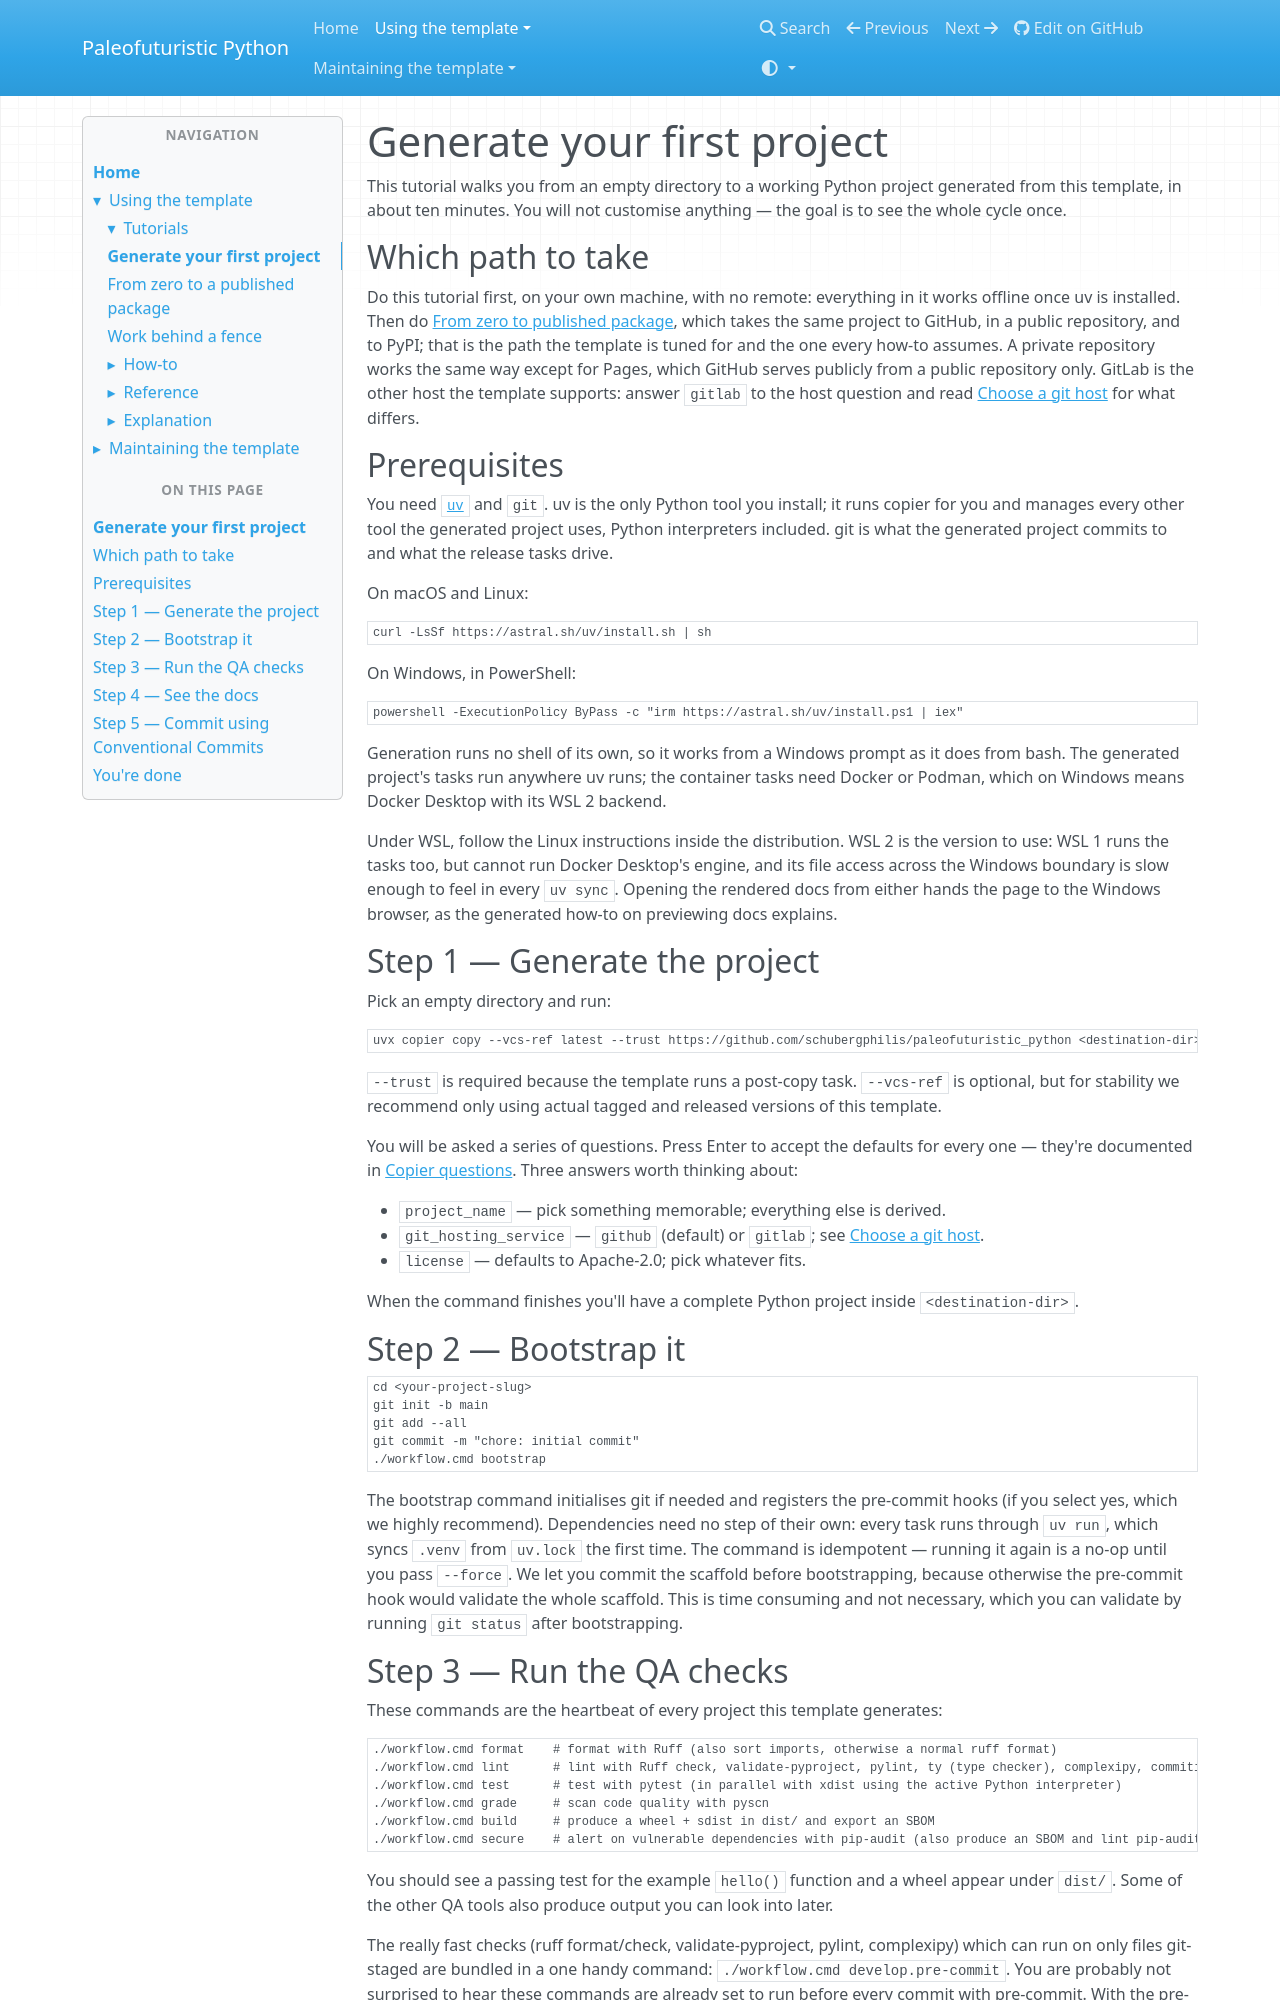

repository: costastf/paleofuturistic_python · page: using/tutorials/generate-your-first-project.html · generator: mkdocs

# Generate your first project

This tutorial walks you from an empty directory to a working Python project generated from this template, in about ten minutes. You will not customise anything — the goal is to see the whole cycle once.

## Which path to take

Do this tutorial first, on your own machine, with no remote: everything in it works offline once uv is installed. Then do [From zero to published package](from-zero-to-published-package.md), which takes the same project to GitHub, in a public repository, and to PyPI; that is the path the template is tuned for and the one every how-to assumes. A private repository works the same way except for Pages, which GitHub serves publicly from a public repository only. GitLab is the other host the template supports: answer `gitlab` to the host question and read [Choose a git host](../how-to/choose-a-git-host.md) for what differs.

## Prerequisites

You need [`uv`](https://docs.astral.sh/uv/) and `git`. uv is the only Python tool you install; it runs copier for you and manages every other tool the generated project uses, Python interpreters included. git is what the generated project commits to and what the release tasks drive.

On macOS and Linux:

```bash
curl -LsSf https://astral.sh/uv/install.sh | sh
```

On Windows, in PowerShell:

```powershell
powershell -ExecutionPolicy ByPass -c "irm https://astral.sh/uv/install.ps1 | iex"
```

Generation runs no shell of its own, so it works from a Windows prompt as it does from bash. The generated project's tasks run anywhere uv runs; the container tasks need Docker or Podman, which on Windows means Docker Desktop with its WSL 2 backend.

Under WSL, follow the Linux instructions inside the distribution. WSL 2 is the version to use: WSL 1 runs the tasks too, but cannot run Docker Desktop's engine, and its file access across the Windows boundary is slow enough to feel in every `uv sync`. Opening the rendered docs from either hands the page to the Windows browser, as the generated how-to on previewing docs explains.

## Step 1 — Generate the project

Pick an empty directory and run:

```bash
uvx copier copy --vcs-ref latest --trust https://github.com/schubergphilis/paleofuturistic_python <destination-dir>
```

`--trust` is required because the template runs a post-copy task.
`--vcs-ref` is optional, but for stability we recommend only using actual tagged and released versions of this template.

You will be asked a series of questions.
Press Enter to accept the defaults for every one — they're documented in [Copier questions](../reference/copier-questions.md).
Three answers worth thinking about:

- `project_name` — pick something memorable; everything else is derived.
- `git_hosting_service` — `github` (default) or `gitlab`; see [Choose a git host](../how-to/choose-a-git-host.md).
- `license` — defaults to Apache-2.0; pick whatever fits.

When the command finishes you'll have a complete Python project inside `<destination-dir>`.

## Step 2 — Bootstrap it

```bash
cd <your-project-slug>
git init -b main
git add --all
git commit -m "chore: initial commit"
./workflow.cmd bootstrap
```

The bootstrap command initialises git if needed and registers the pre-commit hooks (if you select yes, which we highly recommend). Dependencies need no step of their own: every task runs through `uv run`, which syncs `.venv` from `uv.lock` the first time.
The command is idempotent — running it again is a no-op until you pass `--force`.
We let you commit the scaffold before bootstrapping, because otherwise the pre-commit hook would validate the whole scaffold.
This is time consuming and not necessary, which you can validate by running `git status` after bootstrapping.
